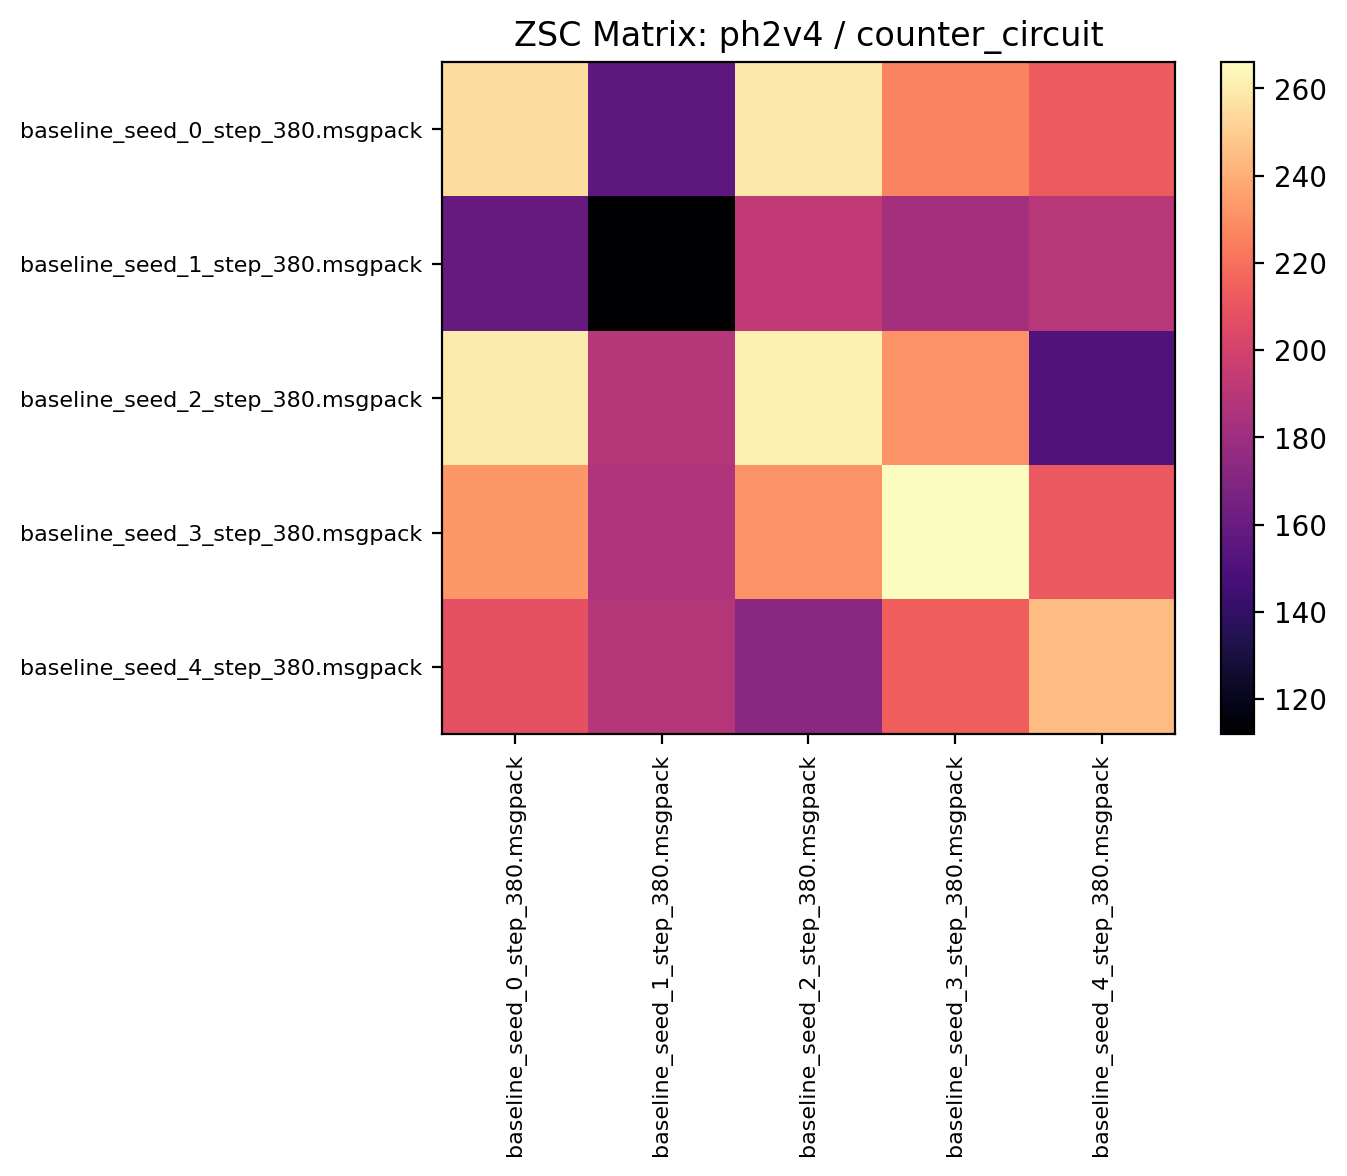

The table this chart was drawn from, first rows:
255.543747, 155.314056, 259.195312, 226.785934, 212.587494
159, 111.9, 193.7, 182.6, 189.6
259.6, 188.9, 261.3, 230.8, 151.6
232.6, 186.6, 231.6, 266, 211.8
207.7, 188.4, 172.9, 214, 244.4
